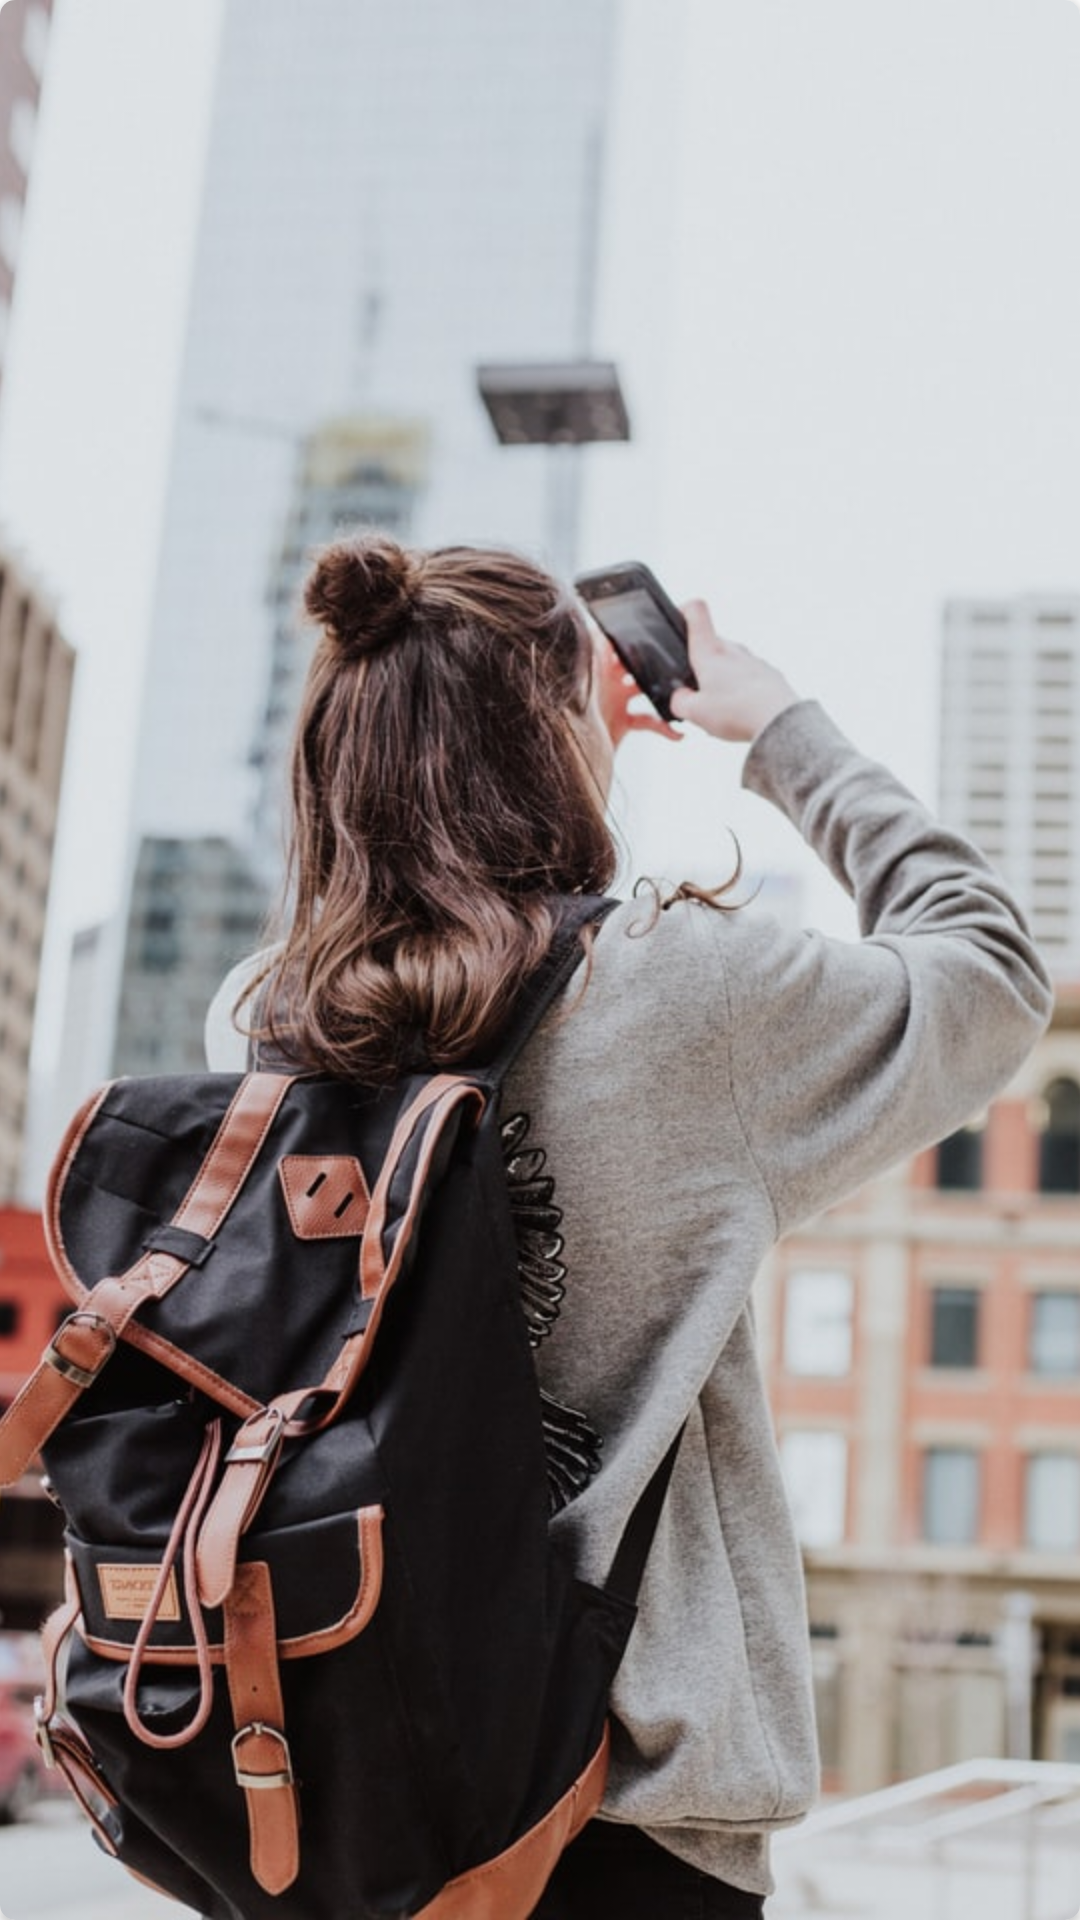

Here is an Android app screen rendered from its layout file. Give the layout XML and the strings, colors and styles it references.
<!-- AndroidManifest.xml: application theme Theme.Light -->
<!-- res/layout/place_images_layout.xml -->
<?xml version="1.0" encoding="utf-8"?>
<androidx.cardview.widget.CardView xmlns:android="http://schemas.android.com/apk/res/android"
    android:layout_width="match_parent"
    android:layout_height="200dp"
    android:layout_margin="20dp"
    app:cardCornerRadius="5dp"
    map:cardBackgroundColor="@color/white"
    xmlns:app="http://schemas.android.com/apk/res-auto"
    xmlns:map="http://schemas.android.com/tools">

        <ImageView
            android:layout_width="match_parent"
            android:layout_height="match_parent"
            android:src="@drawable/splash"
            android:id="@+id/placeImage"
            android:scaleType="centerCrop"></ImageView>
</androidx.cardview.widget.CardView>
<!-- resources referenced by this layout -->
<resources>
  <color name="white">#FFFFFFFF</color>
  <!-- drawable splash: jpg bitmap (drawable, 96932 bytes) -->
  <style name="Theme.Light" parent="Theme.MaterialComponents.DayNight.NoActionBar">
          
          <item name="colorPrimary">@color/btn_color</item>
          <item name="colorPrimaryVariant">@color/btn_color</item>
          <item name="colorOnPrimary">@color/white</item>
          
          <item name="colorSecondary">@color/teal_200</item>
          <item name="colorSecondaryVariant">@color/teal_700</item>
          <item name="colorOnSecondary">@color/black</item>
          
          <item name="android:statusBarColor" tools:targetApi="l">?attr/colorPrimaryVariant</item>
          
          
          <item name="background_color">#FFFFFF</item>
          <item name="text_color">#FFFFFF</item>
      </style>
  <color name="btn_color">#FF964902</color>
  <color name="teal_200">#FF03DAC5</color>
  <color name="teal_700">#FF018786</color>
  <color name="black">#FF000000</color>
</resources>
